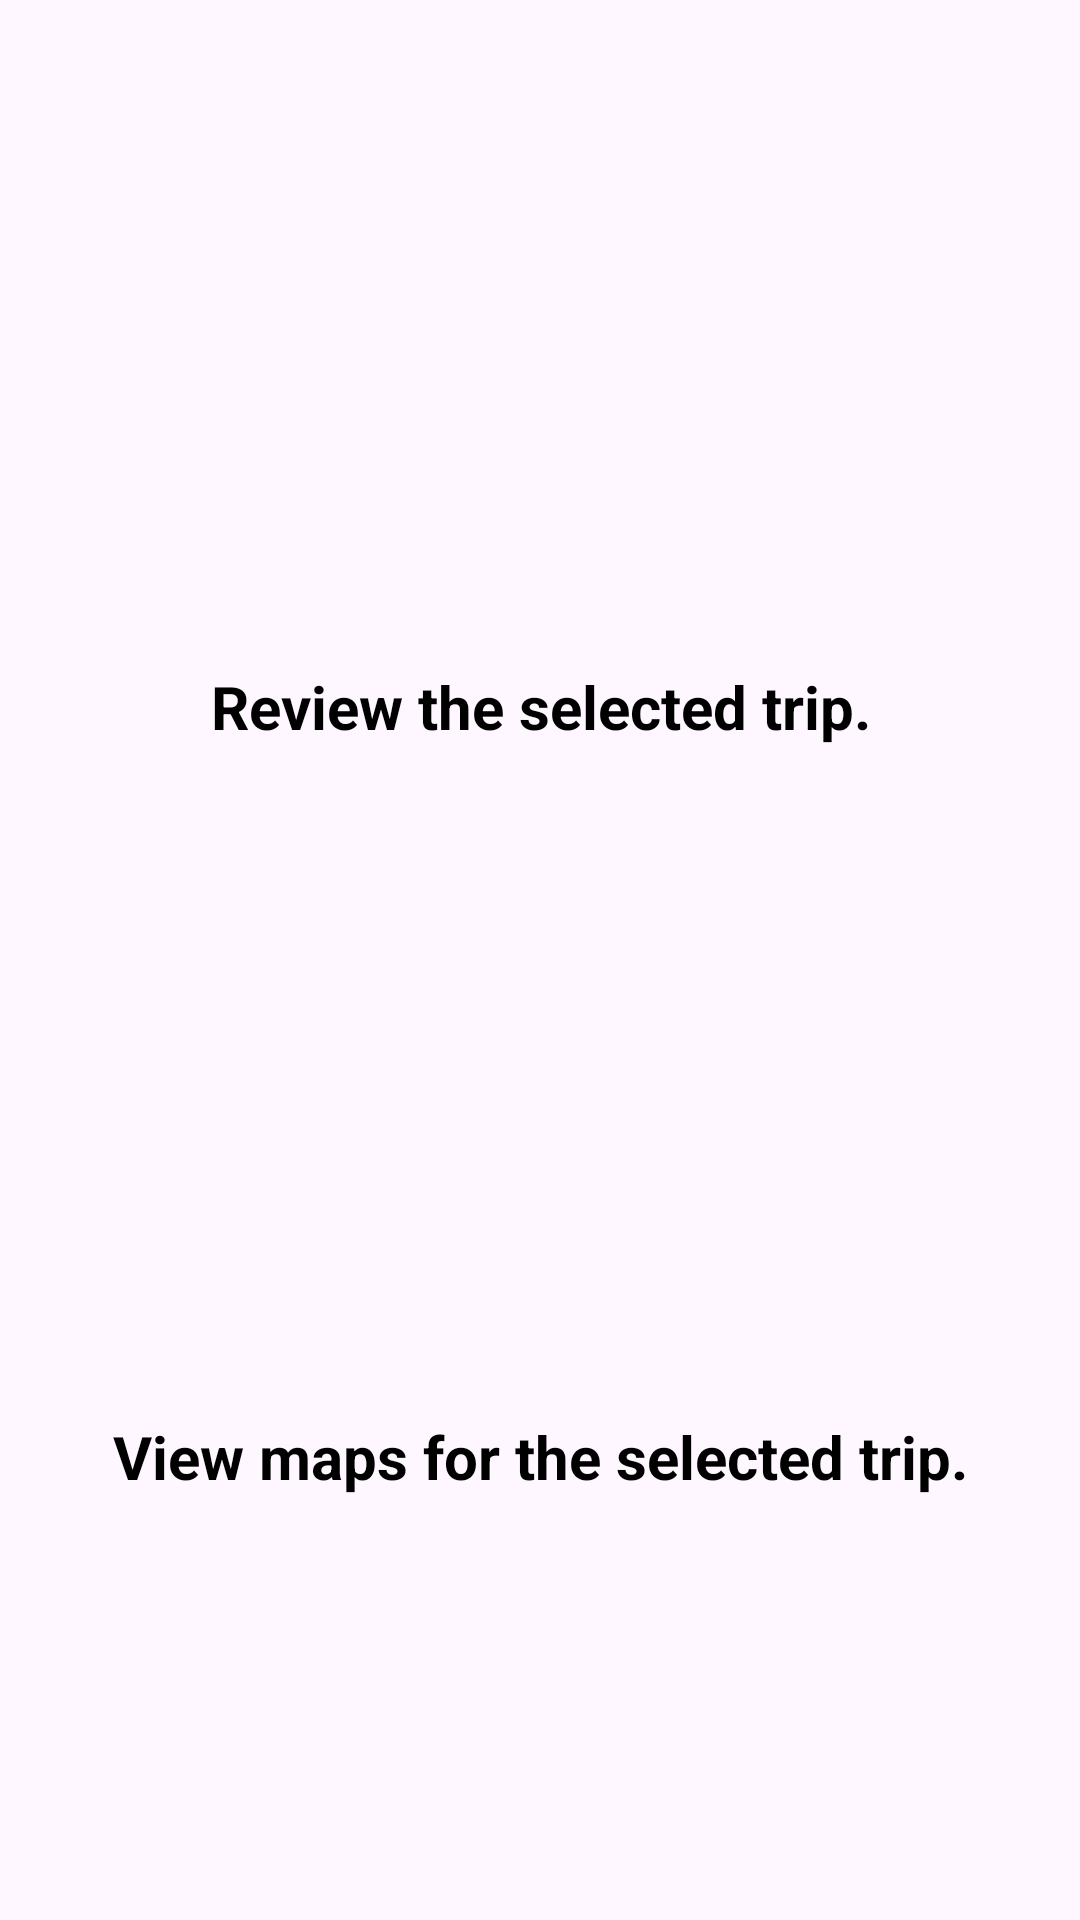

Layout XML and referenced resources for this Android screen:
<!-- AndroidManifest.xml: application theme Theme.Patuvanje -->
<!-- res/layout/activity_patnik_opcii.xml -->
<?xml version="1.0" encoding="utf-8"?>
<RelativeLayout xmlns:android="http://schemas.android.com/apk/res/android"
    android:orientation="vertical"
    android:layout_width="wrap_content"
    android:layout_height="wrap_content">

    <ImageView
        android:id="@+id/myImageView"
        android:layout_width="match_parent"
        android:layout_height="200sp"
        android:layout_alignParentEnd="true"
        android:layout_marginTop="50dp"
        android:src="@drawable/avtobus"
        android:clickable="true"
        android:focusable="true"
        android:contentDescription="@string/app_name"
        android:onClick="klik1"/>

    <TextView
        android:id="@+id/myImageViewText"
        android:layout_width="wrap_content"
        android:layout_height="wrap_content"
        android:layout_alignLeft="@+id/myImageView"
        android:layout_alignTop="@+id/myImageView"
        android:layout_alignRight="@+id/myImageView"
        android:layout_alignBottom="@+id/myImageView"
        android:layout_margin="1dp"
        android:gravity="bottom|center"
        android:text="Review the selected trip."
        android:textColor="#000000"
        android:textStyle="bold"
        android:textSize="20sp"/>

    <ImageView
        android:id="@+id/myImageView2"
        android:layout_width="match_parent"
        android:layout_height="200sp"
        android:layout_below="@id/myImageView"
        android:layout_alignParentEnd="true"
        android:layout_marginTop="50dp"
        android:clickable="true"
        android:contentDescription="@string/app_name"
        android:focusable="true"
        android:onClick="klik2"
        android:src="@drawable/avtobus" />

    <TextView
        android:id="@+id/myImageViewText2"
        android:layout_width="wrap_content"
        android:layout_height="wrap_content"
        android:layout_alignLeft="@+id/myImageView2"
        android:layout_alignTop="@+id/myImageView2"
        android:layout_alignRight="@+id/myImageView2"
        android:layout_alignBottom="@+id/myImageView2"
        android:layout_margin="1dp"
        android:gravity="bottom|center"
        android:text="View maps for the selected trip."
        android:textColor="#000000"
        android:textStyle="bold"
        android:textSize="20sp"/>

</RelativeLayout>
<!-- resources referenced by this layout -->
<resources>
  <string name="app_name">Patuvanje</string>
  <style name="Theme.Patuvanje" parent="Base.Theme.Patuvanje" />
  <style name="Base.Theme.Patuvanje" parent="Theme.Material3.DayNight.NoActionBar">
          
          
      </style>
</resources>
